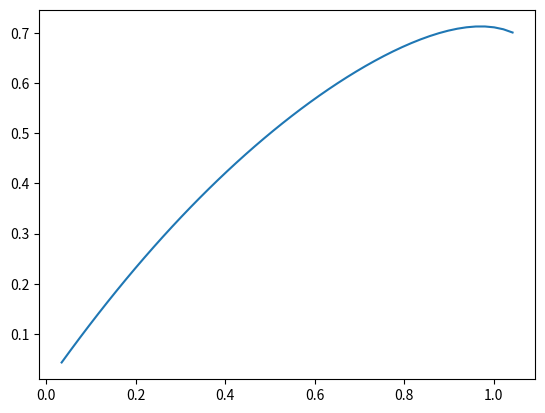

Write the Python code that produced this figure.
# -*- coding: utf-8 -*-

import numpy as np
import matplotlib.pyplot as plt

def cruise_fan(conf, V, omega):
    # ソリディティ
    sigma = conf['b']*conf['c']/np.pi/conf['R']
    # m, プロペラ直径
    D = 2*conf['R']

    # 積分用の無次元座標
    dx = 0.01 # 積分間隔
    N_tmp = int((0.9-0.15)/dx)
    x = np.linspace(0.15, 0.9, N_tmp)
    beta = np.deg2rad(np.linspace(conf['theta_0'], conf['theta_t'], N_tmp))

    r = x*conf['R']
    phi = np.arctan(V/r/omega)
    # プラントルの翼端損失
    F = 2/np.pi*np.arccos(np.exp(-conf['b']*(1-x)/2/np.sin(beta[-1])))
    # 翼型の情報 (かなり荒い近似)
    m0 = 2*np.pi
    Cd = 0.02
    alpha0 = 0
    X = np.tan(phi) + sigma*m0/8/x/F/np.cos(phi)
    Y = sigma*m0/8/x/F/np.cos(phi)*(beta-phi-alpha0)
    # プラントルの誘導迎角
    alpha_i = (-X+np.sqrt(X**2 + 4*Y)) / 2
    #alpha_i = (beta-phi-alpha0)/(1+8*x*np.sin(phi)/sigma/m0)
    Cl = m0 * (beta-phi-alpha0-alpha_i)
    dCT = sigma*np.pi**3/8 *(np.cos(alpha_i))**2/(np.cos(phi))**2 * x**2 * (Cl*np.cos(phi+alpha_i) - Cd*np.sin(phi+alpha_i)) * dx
    dCQ = sigma*np.pi**3/16 *(np.cos(alpha_i))**2/(np.cos(phi))**2 * x**3 * (Cl*np.sin(phi+alpha_i) + Cd*np.cos(phi+alpha_i)) * dx

    # 区間ではピッチ一定として積分
    CT = np.sum(dCT)
    CQ = np.sum(dCQ)
    CP = 2*np.pi*CQ

    # 1/s, 単位時間あたり回転数
    n = omega/2/np.pi
    # プロペラ進行率
    J = V / n / D
    # プロペラ効率
    eta = J * CT / CP

    T = CT * conf['rho']*n**2*D**4
    Q = CQ * conf['rho']*n**2*D**5

    return {
            'J': J,
            'T': T,
            'Q': Q,
            'CT': CT,
            'CQ': CQ,
            'CP': CP,
            'eta': eta,
            }

def main():
    REAR_FAN_CONF = {
        'loading_ratio': 2/3,
        'rho': 1.225,
        'n': 12,
        'b': 12,
        'R': 0.3,
        'c': 0.04,
        'theta_0': 60,
        'theta_t': 20,
        'a': 5.73,
        'Cd': 0.0125,
        'B': 0.97,
        }

    # 8000 rpm でテスト
    print( cruise_fan(REAR_FAN_CONF, V=100/3.6, omega=8000*np.pi/30) )

    V_list = np.linspace(10, 300)/3.6
    results = [ cruise_fan(REAR_FAN_CONF, V, omega=8000*np.pi/30) for V in V_list ]
    plt.plot([ result['J'] for result in results ], [ result['eta'] for result in results ])
    plt.show()

    return

if __name__ == '__main__':
    main()
